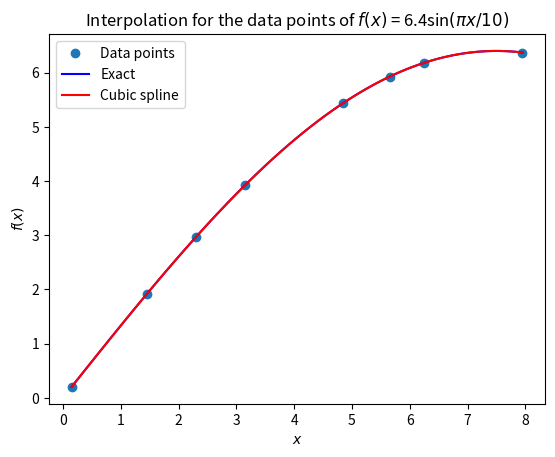

The script that saved this image:
# cubicintrpl.py
# This program uses the scipy.interpolate.interp1d function to perform
# cubic spline interpolation on the data ponts of the function f(x) =
# 6.4sin(pi*x/15) and plot the interpolation result and the "exact"
# values given by f(x) on the same graph.

import matplotlib.pyplot as plt
import numpy as np
from scipy.interpolate import interp1d

def f(x):
    """ Return f(x) = 6.4sin(pi*x/15) """
    return 6.4*np.sin(np.pi*x/15.0)

# Perform the cubic spline interpolation on the given data
x = [0.15, 1.45, 2.30, 3.15, 4.85, 5.65, 6.25, 7.95]
y = [0.2010, 1.9139, 2.9651, 3.9226, 5.4393, 5.9256, 6.1819, 6.3716]
fc = interp1d(x, y, kind="cubic")

# Plot the interpolation result and the "exact" values given by f(x)
fig, ax = plt.subplots()
xc = np.linspace(min(x), max(x), 100)
ax.plot(x, y, "o", label="Data points")
ax.plot(xc, f(xc), color="b", label="Exact")
ax.plot(xc, fc(xc), linestyle="-", color="r", label="Cubic spline")
ax.set_xlabel(r"$x$")
ax.set_ylabel(r"$f(x)$")
ax.set_title(r"Interpolation for the data points of $f(x)$ = " +
r"6.4sin$(\pi x/10)$")
ax.legend()
plt.show()
